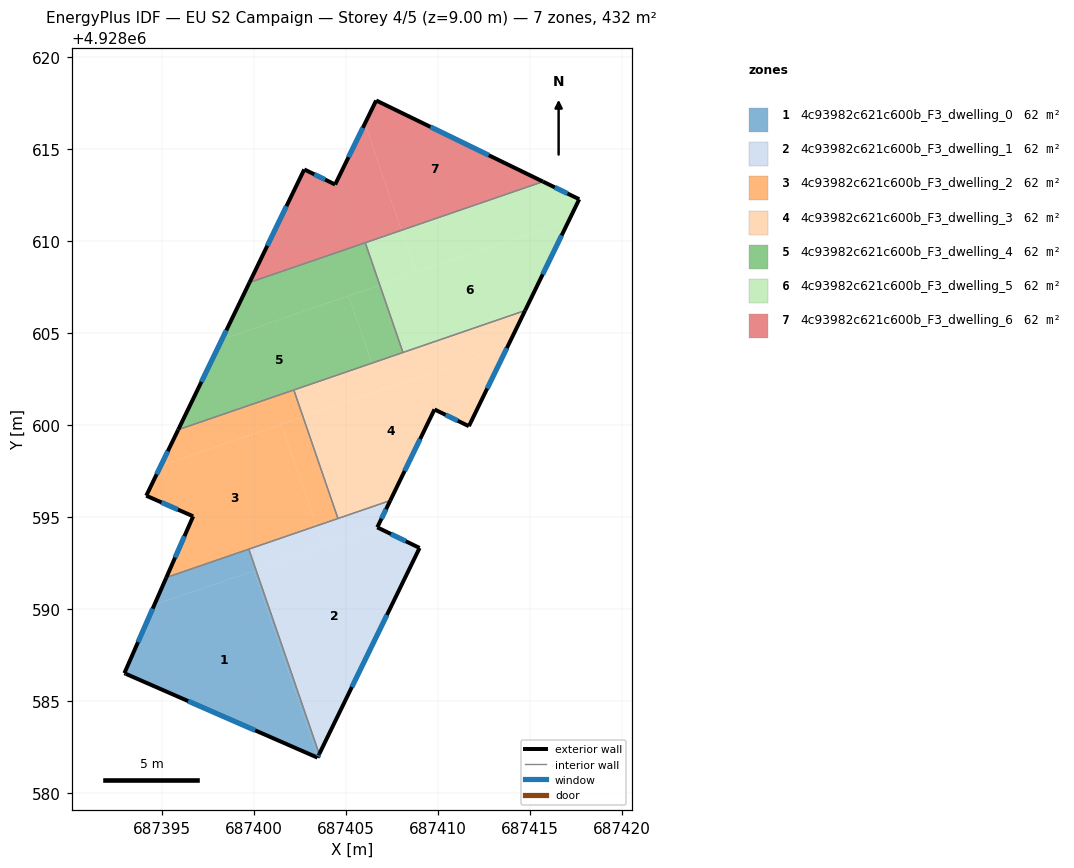
=== STOREY PLAN SPEC (per zone: floor XY polygon, exterior-wall plan segments, windows/doors) ===
zone 1: 4c93982c621c600b_F3_dwelling_0  (61.8 m²)
  floor: (687399.98, 4928592.07) (687403.45, 4928581.95) (687403.44, 4928581.91) (687392.94, 4928586.50) (687394.56, 4928590.21)
  floor: (687399.71, 4928593.25) (687400.10, 4928592.11) (687394.56, 4928590.21) (687395.22, 4928591.71)
  floor: (687400.10, 4928592.11) (687403.53, 4928582.11) (687403.45, 4928581.95) (687399.98, 4928592.07)
  exterior wall: (687392.94, 4928586.50) – (687393.02, 4928586.47)  [0.1 m]
  exterior wall: (687395.22, 4928591.71) – (687392.94, 4928586.50)  [5.7 m]
    window: (687394.48, 4928590.01) – (687393.68, 4928588.19)  [2.1 m²]
  exterior wall: (687403.44, 4928581.91) – (687403.53, 4928582.11)  [0.2 m]
    window: (687403.47, 4928581.97) – (687403.50, 4928582.04)  [0.1 m²]
  exterior wall: (687393.02, 4928586.47) – (687403.44, 4928581.91)  [11.4 m]
    window: (687396.40, 4928584.99) – (687400.05, 4928583.39)  [4.2 m²]
  interior walls: 2
zone 2: 4c93982c621c600b_F3_dwelling_1  (61.8 m²)
  floor: (687408.99, 4928593.31) (687403.53, 4928582.11) (687400.10, 4928592.11) (687406.76, 4928594.40)
  floor: (687407.40, 4928595.89) (687406.69, 4928594.43) (687406.76, 4928594.40) (687403.76, 4928593.37) (687403.37, 4928594.51)
  floor: (687403.37, 4928594.51) (687403.76, 4928593.37) (687400.10, 4928592.11) (687399.71, 4928593.25)
  exterior wall: (687406.69, 4928594.43) – (687407.40, 4928595.89)  [1.6 m]
    window: (687406.92, 4928594.91) – (687407.17, 4928595.41)  [0.6 m²]
  exterior wall: (687408.99, 4928593.31) – (687406.69, 4928594.43)  [2.6 m]
    window: (687408.24, 4928593.68) – (687407.44, 4928594.07)  [0.9 m²]
  exterior wall: (687403.53, 4928582.11) – (687408.99, 4928593.31)  [12.5 m]
    window: (687405.31, 4928585.75) – (687407.21, 4928589.67)  [4.6 m²]
  interior walls: 3
zone 3: 4c93982c621c600b_F3_dwelling_2  (61.8 m²)
  floor: (687401.47, 4928600.03) (687403.37, 4928594.51) (687395.22, 4928591.71) (687396.68, 4928595.03) (687394.13, 4928596.15) (687394.91, 4928597.78)
  floor: (687402.15, 4928601.90) (687402.65, 4928600.43) (687394.91, 4928597.78) (687395.87, 4928599.74)
  floor: (687402.65, 4928600.43) (687404.55, 4928594.91) (687403.37, 4928594.51) (687401.47, 4928600.03)
  exterior wall: (687396.68, 4928595.03) – (687395.22, 4928591.71)  [3.6 m]
    window: (687396.20, 4928593.95) – (687395.69, 4928592.79)  [1.3 m²]
  exterior wall: (687394.13, 4928596.15) – (687396.68, 4928595.03)  [2.8 m]
    window: (687394.96, 4928595.79) – (687395.85, 4928595.40)  [1.0 m²]
  exterior wall: (687395.87, 4928599.74) – (687394.13, 4928596.15)  [4.0 m]
    window: (687395.30, 4928598.57) – (687394.69, 4928597.32)  [1.5 m²]
  interior walls: 4
zone 4: 4c93982c621c600b_F3_dwelling_3  (61.8 m²)
  floor: (687413.77, 4928604.25) (687411.67, 4928599.93) (687409.80, 4928600.84) (687407.40, 4928595.89) (687404.55, 4928594.91) (687402.65, 4928600.43)
  floor: (687414.73, 4928606.22) (687413.77, 4928604.25) (687402.65, 4928600.43) (687402.15, 4928601.90)
  exterior wall: (687409.80, 4928600.84) – (687411.67, 4928599.93)  [2.1 m]
    window: (687410.41, 4928600.55) – (687411.06, 4928600.23)  [0.8 m²]
  exterior wall: (687407.40, 4928595.89) – (687409.80, 4928600.84)  [5.5 m]
    window: (687408.18, 4928597.50) – (687409.02, 4928599.23)  [2.0 m²]
  exterior wall: (687411.67, 4928599.93) – (687414.73, 4928606.22)  [7.0 m]
    window: (687412.66, 4928601.98) – (687413.73, 4928604.17)  [2.6 m²]
  interior walls: 4
zone 5: 4c93982c621c600b_F3_dwelling_4  (61.8 m²)
  floor: (687405.13, 4928607.01) (687406.39, 4928603.35) (687395.87, 4928599.74) (687398.24, 4928604.65)
  floor: (687406.04, 4928609.91) (687406.83, 4928607.60) (687398.24, 4928604.65) (687399.74, 4928607.74)
  floor: (687406.83, 4928607.60) (687408.08, 4928603.94) (687406.39, 4928603.36) (687405.13, 4928607.01)
  exterior wall: (687399.74, 4928607.74) – (687395.87, 4928599.74)  [8.9 m]
    window: (687398.48, 4928605.14) – (687397.13, 4928602.34)  [3.3 m²]
  interior walls: 4
zone 6: 4c93982c621c600b_F3_dwelling_5  (61.8 m²)
  floor: (687417.11, 4928611.13) (687414.73, 4928606.22) (687408.08, 4928603.94) (687406.83, 4928607.60)
  floor: (687417.67, 4928612.27) (687417.11, 4928611.13) (687408.80, 4928608.28) (687408.01, 4928610.58) (687415.70, 4928613.23)
  floor: (687408.01, 4928610.58) (687408.80, 4928608.28) (687406.83, 4928607.60) (687406.04, 4928609.91)
  exterior wall: (687414.73, 4928606.22) – (687417.67, 4928612.27)  [6.7 m]
    window: (687415.68, 4928608.19) – (687416.71, 4928610.30)  [2.5 m²]
  exterior wall: (687417.67, 4928612.27) – (687415.70, 4928613.23)  [2.2 m]
    window: (687417.03, 4928612.58) – (687416.34, 4928612.92)  [0.8 m²]
  interior walls: 3
zone 7: 4c93982c621c600b_F3_dwelling_6  (61.8 m²)
  floor: (687406.01, 4928616.38) (687408.01, 4928610.58) (687399.74, 4928607.74) (687402.72, 4928613.89) (687404.40, 4928613.07)
  floor: (687415.70, 4928613.23) (687408.01, 4928610.58) (687406.01, 4928616.38) (687406.63, 4928617.64)
  exterior wall: (687415.70, 4928613.23) – (687406.63, 4928617.64)  [10.1 m]
    window: (687412.75, 4928614.66) – (687409.58, 4928616.20)  [3.7 m²]
  exterior wall: (687402.72, 4928613.89) – (687399.74, 4928607.74)  [6.8 m]
    window: (687401.75, 4928611.89) – (687400.71, 4928609.74)  [2.5 m²]
  exterior wall: (687404.40, 4928613.07) – (687402.72, 4928613.89)  [1.9 m]
    window: (687403.85, 4928613.34) – (687403.26, 4928613.62)  [0.7 m²]
  exterior wall: (687406.63, 4928617.64) – (687404.40, 4928613.07)  [5.1 m]
    window: (687405.90, 4928616.15) – (687405.12, 4928614.56)  [1.9 m²]
  interior walls: 2

=== DERIVED (storey summary) ===
Building: EU S2 Campaign
Storey: 4 of 5  (floor level z = 9.00 m)
Storey gross floor area: 432.3 m²
Zones on this storey: 7
  - 4c93982c621c600b_F3_dwelling_0: floor 61.8 m²; exterior wall 17.4 m (52.1 m²); 3 window(s) 6.3 m²; WWR 12.2%
  - 4c93982c621c600b_F3_dwelling_1: floor 61.8 m²; exterior wall 16.6 m (49.9 m²); 3 window(s) 6.1 m²; WWR 12.2%
  - 4c93982c621c600b_F3_dwelling_2: floor 61.8 m²; exterior wall 10.4 m (31.2 m²); 3 window(s) 3.8 m²; WWR 12.2%
  - 4c93982c621c600b_F3_dwelling_3: floor 61.8 m²; exterior wall 14.6 m (43.7 m²); 3 window(s) 5.3 m²; WWR 12.2%
  - 4c93982c621c600b_F3_dwelling_4: floor 61.8 m²; exterior wall 8.9 m (26.7 m²); 1 window(s) 3.3 m²; WWR 12.2%
  - 4c93982c621c600b_F3_dwelling_5: floor 61.8 m²; exterior wall 8.9 m (26.7 m²); 2 window(s) 3.3 m²; WWR 12.2%
  - 4c93982c621c600b_F3_dwelling_6: floor 61.8 m²; exterior wall 23.9 m (71.6 m²); 4 window(s) 8.8 m²; WWR 12.2%
Zone adjacency (shared interzone walls):
  - 4c93982c621c600b_F3_dwelling_0 ↔ 4c93982c621c600b_F3_dwelling_1
  - 4c93982c621c600b_F3_dwelling_0 ↔ 4c93982c621c600b_F3_dwelling_2
  - 4c93982c621c600b_F3_dwelling_1 ↔ 4c93982c621c600b_F3_dwelling_2
  - 4c93982c621c600b_F3_dwelling_1 ↔ 4c93982c621c600b_F3_dwelling_3
  - 4c93982c621c600b_F3_dwelling_2 ↔ 4c93982c621c600b_F3_dwelling_3
  - 4c93982c621c600b_F3_dwelling_2 ↔ 4c93982c621c600b_F3_dwelling_4
  - 4c93982c621c600b_F3_dwelling_3 ↔ 4c93982c621c600b_F3_dwelling_4
  - 4c93982c621c600b_F3_dwelling_3 ↔ 4c93982c621c600b_F3_dwelling_5
  - 4c93982c621c600b_F3_dwelling_4 ↔ 4c93982c621c600b_F3_dwelling_5
  - 4c93982c621c600b_F3_dwelling_4 ↔ 4c93982c621c600b_F3_dwelling_6
  - 4c93982c621c600b_F3_dwelling_5 ↔ 4c93982c621c600b_F3_dwelling_6